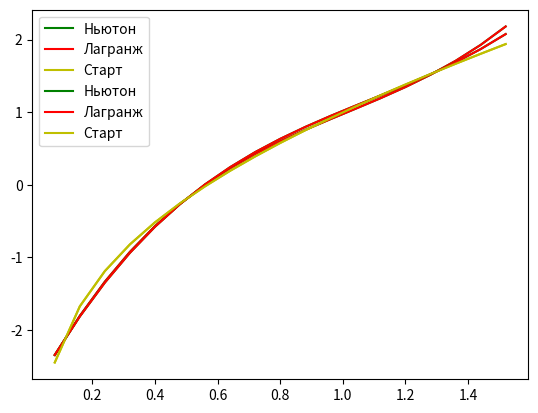

Write the Python code that produced this figure.
import numpy as np
import math
import matplotlib.pyplot as plt

def yValues(xValues, func):
    return [func(xVal) for xVal in xValues]

def lagranz(x, f, xVal):
    y = yValues(x, f)
    result = 0
    for j in range(len(y)):
        p = 1
        for i in range(len(x)):
            if i != j:
                p *= (xVal - x[i])
                p /= (x[j] - x[i])
        result = result + y[j] * p
    return result

def nevton(x, f, xVal):
    y = yValues(x, f)
    delta = y.copy()
    n = len(y)
    for j in range(1, n):
        for i in range(n - 1, j - 1, -1):
            delta[i] = (delta[i] - delta[i - 1]) / (x[i] - x[i - j])
    result = 0
    for i in range(0, n):
        count = delta[i]
        for j in range(0, i):
            count *= (xVal - x[j])
        result += count
    return result

def mistake(xVal, deffRes, f, polinom, x):
    polMistake = (deffRes / math.factorial(len(x)))
    for xV in x:
        polMistake *= xVal - xV
    polMistake = abs(polMistake)
    absPolError = abs(f(xVal) - polinom(x, f, xVal))
    print("Верхня оцінка похибки", polMistake)
    print("Абсолютна похибка", absPolError)
    return polMistake / absPolError


xVal = 0.8
x1 = [0.1, 0.5, 0.9, 1.3]
x2 = [0.1, 0.5, 1.1, 1.3]

def f(x):
    return np.log(x) + x

#1
print("№1")
print("Ньютон", nevton(x1, f, xVal))
print("Лагранж", lagranz(x1, f, xVal))
print("Співвідношення", mistake(xVal, 60000, f, nevton, x1))

plotX = [x * 0.08 for x in range(1, 20)]
plotNevton = [nevton(x1, f, x) for x in plotX]
plotLagranz = [lagranz(x1, f, x) for x in plotX]
plotStart = [f(x) for x in plotX]

plt.plot(plotX, plotNevton, 'g', label='Ньютон')
plt.plot(plotX, plotLagranz, 'r', label='Лагранж')
plt.plot(plotX, plotStart, 'y', label='Старт')
plt.legend(loc='upper left')
plt.show()

#2
print("№2")
print("Ньютон", nevton(x2, f, xVal))
print("Лагранж", lagranz(x2, f, xVal))
print("Співвідношення", mistake(xVal, 60000, f, nevton, x2))

plotX = [x * 0.08 for x in range(1, 20)]
plotNevton = [nevton(x2, f, x) for x in plotX]
plotLagranz = [lagranz(x2, f, x) for x in plotX]
plotStart = [f(x) for x in plotX]

plt.plot(plotX, plotNevton, 'g', label='Ньютон')
plt.plot(plotX, plotLagranz, 'r', label='Лагранж')
plt.plot(plotX, plotStart, 'y', label='Старт')
plt.legend(loc='upper left')
plt.show()